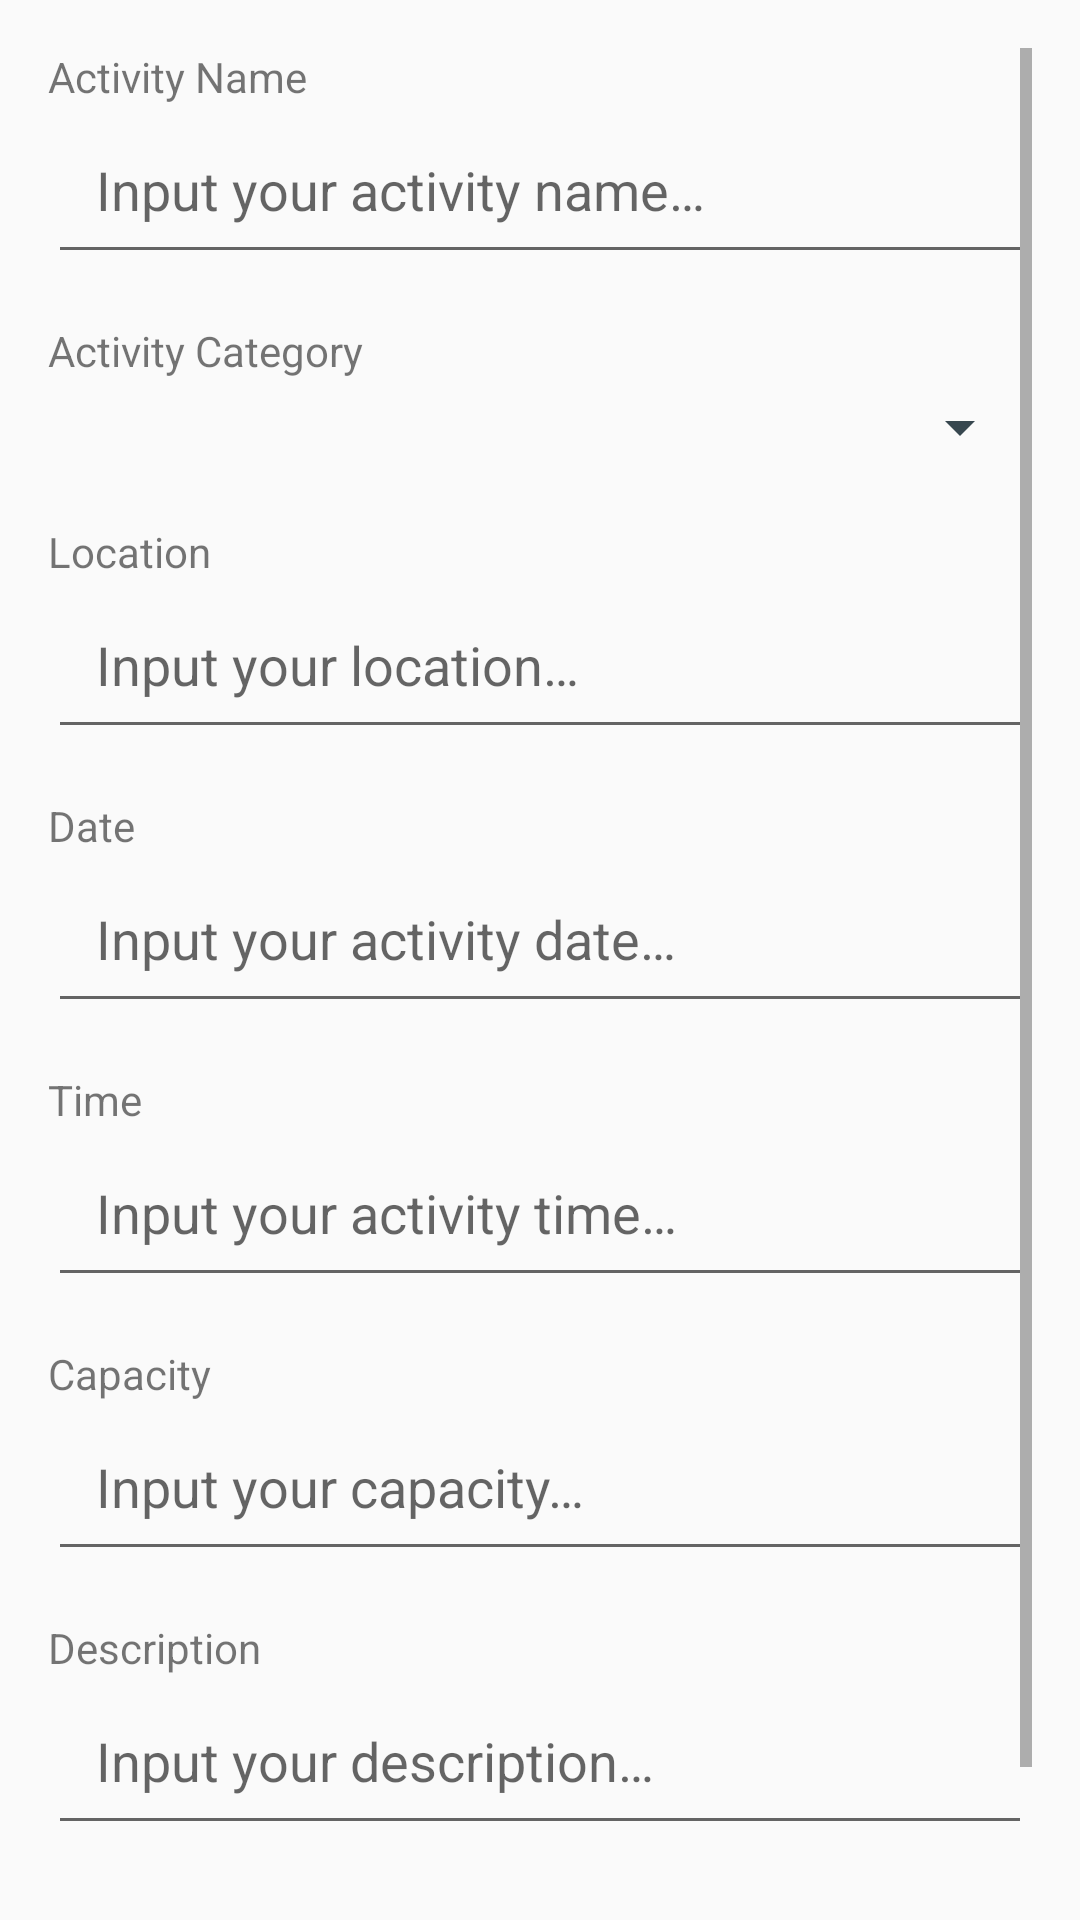

This screen was rendered from an Android layout file. Write that file and the resources it references.
<!-- AndroidManifest.xml: application theme AppTheme -->
<!-- res/layout/fragment_add_activity.xml -->
<?xml version="1.0" encoding="utf-8"?>
<ScrollView
    xmlns:android="http://schemas.android.com/apk/res/android"
    xmlns:tools="http://schemas.android.com/tools"
    android:layout_width="match_parent"
    android:layout_height="match_parent"
    android:padding="@dimen/dimen_16dp"
    tools:context=".fragment.AddActivityFragment">

    <LinearLayout
        android:layout_width="match_parent"
        android:layout_height="wrap_content"
        android:orientation="vertical">

        <TextView
            android:layout_width="wrap_content"
            android:layout_height="wrap_content"
            android:text="@string/activity_name"/>

        <EditText
            android:id="@+id/edt_name"
            android:inputType="text"
            android:padding="@dimen/dimen_16dp"
            android:layout_width="match_parent"
            android:layout_height="wrap_content"
            android:hint="@string/input_your_activity_name"/>

        <TextView
            android:layout_marginTop="@dimen/dimen_16dp"
            android:layout_width="wrap_content"
            android:layout_height="wrap_content"
            android:text="@string/activity_category"/>

        <Spinner
            android:id="@+id/spinner_category"
            android:layout_width="match_parent"
            android:layout_height="wrap_content"
            android:backgroundTint="@color/color_blue_grey_2"
            android:padding="@dimen/dimen_16dp"
            android:textColor="@color/color_blue_grey_2"
            android:textSize="@dimen/dimen_20sp"/>

        <TextView
            android:layout_marginTop="@dimen/dimen_16dp"
            android:layout_width="wrap_content"
            android:layout_height="wrap_content"
            android:text="@string/location"/>

        <EditText
            android:id="@+id/edt_location"
            android:inputType="text"
            android:padding="@dimen/dimen_16dp"
            android:layout_width="match_parent"
            android:layout_height="wrap_content"
            android:hint="@string/input_your_location"/>

        <TextView
            android:layout_marginTop="@dimen/dimen_16dp"
            android:layout_width="wrap_content"
            android:layout_height="wrap_content"
            android:text="@string/date"/>

        <EditText
            android:id="@+id/edt_date"
            android:inputType="none"
            android:padding="@dimen/dimen_16dp"
            android:layout_width="match_parent"
            android:layout_height="wrap_content"
            android:hint="@string/input_your_activity_date"/>

        <TextView
            android:layout_marginTop="@dimen/dimen_16dp"
            android:layout_width="wrap_content"
            android:layout_height="wrap_content"
            android:text="@string/time"/>

        <EditText
            android:id="@+id/edt_time"
            android:inputType="none"
            android:padding="@dimen/dimen_16dp"
            android:layout_width="match_parent"
            android:layout_height="wrap_content"
            android:hint="@string/input_your_activity_time"/>

        <TextView
            android:layout_marginTop="@dimen/dimen_16dp"
            android:layout_width="wrap_content"
            android:layout_height="wrap_content"
            android:text="@string/capacity"/>

        <EditText
            android:id="@+id/edt_capacity"
            android:inputType="number"
            android:padding="@dimen/dimen_16dp"
            android:layout_width="match_parent"
            android:layout_height="wrap_content"
            android:hint="@string/input_your_capacity"/>

        <TextView
            android:layout_marginTop="@dimen/dimen_16dp"
            android:layout_width="wrap_content"
            android:layout_height="wrap_content"
            android:text="@string/description"/>

        <EditText
            android:id="@+id/edt_description"
            android:inputType="text"
            android:padding="@dimen/dimen_16dp"
            android:layout_width="match_parent"
            android:layout_height="wrap_content"
            android:hint="@string/input_your_description"/>

        <Button
            android:id="@+id/btn_create"
            android:layout_marginTop="@dimen/dimen_16dp"
            android:layout_width="match_parent"
            android:layout_height="wrap_content"
            android:background="@color/colorAccent"
            android:text="@string/create"
            android:textColor="@android:color/white"/>

    </LinearLayout>

</ScrollView>
<!-- resources referenced by this layout -->
<resources>
  <color name="colorAccent">#ff9800</color>
  <color name="color_blue_grey_2">#37474f</color>
  <dimen name="dimen_16dp">16dp</dimen>
  <dimen name="dimen_20sp">20sp</dimen>
  <string name="activity_category">Activity Category</string>
  <string name="activity_name">Activity Name</string>
  <string name="capacity">Capacity</string>
  <string name="create">Create</string>
  <string name="date">Date</string>
  <string name="description">Description</string>
  <string name="input_your_activity_date">Input your activity date…</string>
  <string name="input_your_activity_name">Input your activity name…</string>
  <string name="input_your_activity_time">Input your activity time…</string>
  <string name="input_your_capacity">Input your capacity…</string>
  <string name="input_your_description">Input your description…</string>
  <string name="input_your_location">Input your location…</string>
  <string name="location">Location</string>
  <string name="time">Time</string>
  <style name="AppTheme" parent="Theme.AppCompat.Light.DarkActionBar">
          
          <item name="colorPrimary">@color/colorPrimary</item>
          <item name="colorPrimaryDark">@color/colorPrimaryDark</item>
          <item name="colorAccent">@color/colorAccent</item>
      </style>
  <color name="colorPrimary">#455a64</color>
  <color name="colorPrimaryDark">#263238</color>
</resources>
